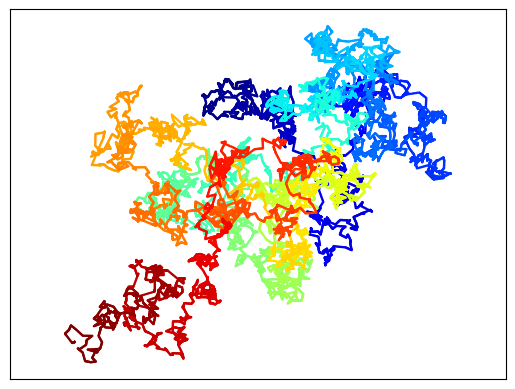

This chart was generated by the following Python code:
import numpy as np
import matplotlib as mpl
import matplotlib.pyplot as plt
%matplotlib inline

n = 5000

x = np.cumsum(np.random.randn(n))
y = np.cumsum(np.random.randn(n))

k = 10  # We add 10 intermediary points between two 
        # successive points.
# We interpolate x and y.
x2 = np.interp(np.arange(n*k), np.arange(n)*k, x)
y2 = np.interp(np.arange(n*k), np.arange(n)*k, y)

# Now, we draw our points with a gradient of colors.
plt.scatter(x2, y2, c=range(n*k), linewidths=0,
            marker='o', s=3, cmap=plt.cm.jet,)
plt.axis('equal');
plt.xticks([]); plt.yticks([]);